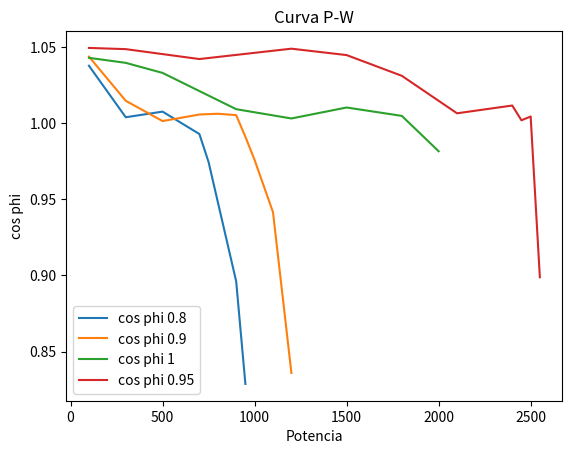

The script that saved this image:
potencia_x08 = [100, 300, 500, 700, 750, 900, 950]
cos_phi_08 = '1,0376 1,0038 1,0075 0,9928 0,9744 0,8961 0,8288'
data_08 = cos_phi_08.replace(',', '.').split()
cos_08 = [float(x) for x in data_08]


potencia_x09 = [100, 300, 500, 700, 800, 900, 950, 1000, 1100, 1200]
cos_phi_09 = '1,0436 1,0146 1,0013 1,0056 1,0061 1,0052 0,991 0,9758 0,9415 0,836'
data_09 = cos_phi_09.replace(',', '.').split()
cos_09 = [float(x) for x in data_09]


potencia_x1 = [100, 300, 500, 900, 1200, 1500, 1800, 2000]
cos_phi_1 = '1,0428 1,0395 1,0329 1,0091 1,003 1,0102 1,0047 0,9815'
data_1 = cos_phi_1.replace(',', '.').split()
cos_1 = [float(x) for x in data_1]


potencia_x095 = [100, 300, 700, 1200, 1500, 1800, 2100, 2400, 2450, 2500, 2550]
cos_phi_095 = '1,0493 1,0485 1,042 1,0488 1,0446 1,031 1,0064 1,0115 1,0018 1,0043 0,8988'
data_095 = cos_phi_095.replace(',', '.').split()
cos_095 = [float(x) for x in data_095]

from matplotlib import pyplot as plt

# Adds the plots.
plt.plot(potencia_x08, cos_08, label='cos phi 0.8')
plt.plot(potencia_x09, cos_09, label='cos phi 0.9')
plt.plot(potencia_x1, cos_1, label='cos phi 1')
plt.plot(potencia_x095, cos_095, label='cos phi 0.95')

# Adds a title and x,y labels and legend.
plt.xlabel('Potencia')
plt.ylabel('cos phi')
plt.title('Curva P-W')
plt.legend()

# Styles.
# plt.style.use('seaborn')

# Displays the plot on the screen.
plt.show()

# plt.savefig('plot.png')

print(plt.style.available)

